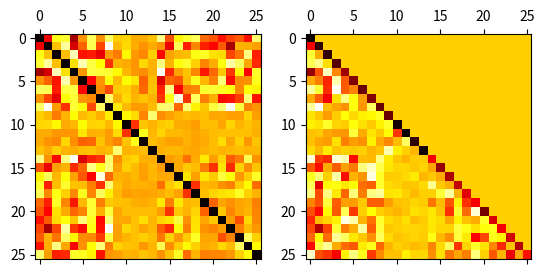
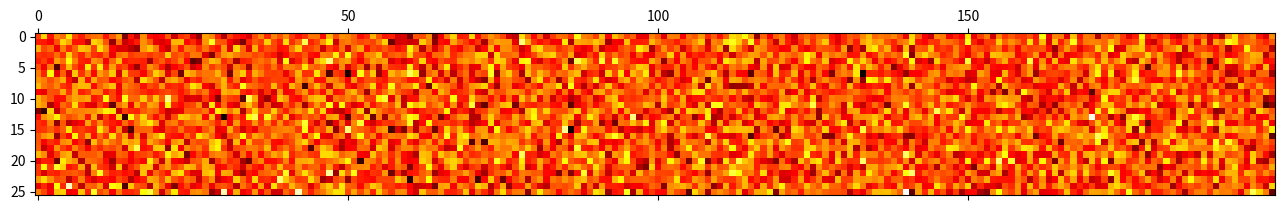
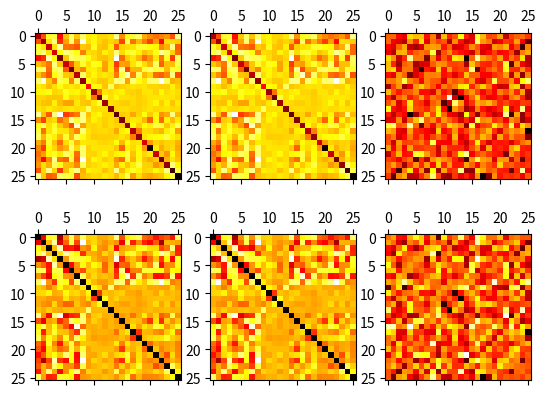

The script that saved these images, in order: (Note: this script raises an exception after producing the figures.)
import numpy as np
import matplotlib.pyplot as plt

# number of dependent variables
M = np.random.randint(10, 15)
# number of independent variables
N = np.random.randint(10, 15)
# number of larger correlations between dependent and independent
K = np.random.randint(2, min(M,N))

print("Using %d independent variables with %d large correlations, %d dependent variables" % (N,K,M))

# Construct diagonal of Sigma
diag0 = np.diag(0.1 + np.random.randn(M + N) * 0.01)

# Construct random correlation matrix
corr0 = np.random.randn(N+M, N+M) * 0.01 # normal at 1% level
corr0[:N,:N] = np.random.randn(N, N) * 0.1 # normal at 10% level
corr0[N:,N:] = np.random.randn(M, M) * 0.1 # normal at 10% level
corr0[:K,:K] = (np.random.rand(K, K) * 2 - 1) # uniform between -1 and +1
corr0[:K,N:] = (np.random.rand(K, M) * 2 - 1) # uniform between -1 and +1
np.fill_diagonal(corr0, 1) # diagonal is 1
corr0 = (corr0 + corr0.T) / 2 # symmetrize
corr0 = corr0 @ corr0.T # positive definite

# Make sure correlation matrix is normalized
norm0 = np.diag(np.sqrt(np.diag(corr0))**-1)
corr0 = norm0 @ corr0 @ norm0
corr0 = (corr0 + corr0.T) / 2.0

# Determine covariance
cov0 = diag0 @ corr0 @ diag0

# Plot correlation matrix
fig,ax = plt.subplots(1,2)
ax[0].matshow(corr0, cmap = "hot_r")

# Cholesky decomposition (returns *lower* triangular matrix)
C = np.linalg.cholesky(cov0)
ax[1].matshow(C, cmap = "hot_r") 
np.testing.assert_allclose(C @ C.T, cov0)

# Number of measurements
n = 1000000

# Create X and Y
Z = np.random.randn(N + M, n)
XY = C @ Z
X = XY[:N]
Y = XY[N:]

# Plot some data
plt.matshow(XY[:,:200], cmap = "hot_r");

cov = np.cov(XY)
corr = np.corrcoef(XY)

fig, ax = plt.subplots(2,3)
ax[0,0].matshow(cov, cmap = "hot_r")
ax[0,1].matshow(cov0, cmap = "hot_r")
ax[0,2].matshow(cov0 - cov, cmap = "hot_r")
np.testing.assert_allclose(cov0, cov, atol = 0.2 * np.average(cov))

ax[1,0].matshow(corr, cmap = "hot_r")
ax[1,1].matshow(corr0, cmap = "hot_r")
ax[1,2].matshow(corr0 - corr, cmap = "hot_r")
np.testing.assert_allclose(corr0, corr, atol = 0.2 * np.average(corr))

means = np.mean(XY, axis = 1)
dmeans = np.sqrt(vars) / np.sqrt(n)
vars = np.var(XY, axis = 1)

# Plot means and variances
fig,ax = plt.subplots(1,2)
ax[0].errorbar(range(len(means)), means, dmeans, fmt = 'o')
ax[1].errorbar(range(len(vars)), vars, fmt = 'o')
plt.show()

# Independent covariances and standard deviations
Sigma_XX = cov[:N,:N]
Sigma_X = np.diag(np.sqrt(np.diag(Sigma_XX)))
Sigma_XX_Inv = np.linalg.inv(Sigma_XX)
Sigma_X_Inv = np.linalg.inv(Sigma_X)
R_XX = corr[:N,:N]
R_XX_Inv = np.linalg.inv(R_XX)
np.testing.assert_allclose(Sigma_X @ R_XX @ Sigma_X, Sigma_XX)

# Dependent covariances and standard deviations
Sigma_YY = cov[N:,N:]
Sigma_Y = np.diag(np.sqrt(np.diag(Sigma_YY)))
Sigma_Y_Inv = np.linalg.inv(Sigma_Y)
R_YY = corr[N:,N:]
np.testing.assert_allclose(Sigma_Y @ R_YY @ Sigma_Y, Sigma_YY)

# Cross correlations
Sigma_XY = cov[:N,N:]
R_XY = corr[:N,N:]
np.testing.assert_allclose(Sigma_X @ R_XY @ Sigma_Y, Sigma_XY)

# Sensitivities
A_XY = Sigma_XX_Inv @ Sigma_XY
A_YX = A_XY.T

# Uncertainties
Sigma_YpYp = Sigma_Y @ Sigma_Y + A_YX @ Sigma_XX @ A_XY - 2 * A_YX @ Sigma_XY
sigma_Yp = np.sqrt(np.diag(Sigma_YpYp))
ndof = n - N - 1
# FIXME
dA_XY = np.outer(np.sqrt(np.diag(R_XX_Inv)) * np.diag(Sigma_X_Inv), 1 / (sigma_Yp * np.sqrt(ndof)))
dA_YX = dA_XY.T

# Plot sensitivities
fig, ax = plt.subplots(1,4,sharey = True)
ax[0].matshow(Sigma_XY.T)
ax[0].set_xlabel("independent")
ax[0].set_ylabel("dependent")
ax[0].set_title("Cov")
ax[1].matshow(A_YX)
ax[1].set_xlabel("independent")
ax[1].set_title("A")
ax[2].matshow(dA_YX)
ax[2].set_xlabel("independent")
ax[2].set_title("$\\Delta$A")
ax[3].matshow(dA_YX / A_YX)
ax[3].set_xlabel("independent")
ax[3].set_title("$\\Delta$A / A")
plt.show();

# Setup correction on copy
XY_c = XY.copy()
X_c = XY_c[:N]
Y_c = XY_c[N:]

# Apply correction
Y_c -= A_YX @ X_c

# Calculate correlations
cov_c = np.cov(XY_c)
corr_c = np.corrcoef(XY_c)

# Plot
fig, ax = plt.subplots(1,2)
ax[0].matshow(cov_c, cmap = "hot_r")
ax[1].matshow(corr_c, cmap = "hot_r")

# assert zero blocks (atol since rtol useless when second argument is zero)
np.testing.assert_allclose(cov_c[:N,N:], 0, atol = 1e-7)
np.testing.assert_allclose(cov_c[N:,:N], 0, atol = 1e-7)

# Summary statistics
means_c = np.mean(XY_c, axis = 1)
vars_c = np.var(XY_c, axis = 1)
dmeans_c = np.sqrt(vars_c) / np.sqrt(n)

# Plot means and variances
fig,ax = plt.subplots(1,2)
ax[0].errorbar(range(len(means_c)), means_c, dmeans_c, fmt = 'or')
ax[0].errorbar(range(len(means)), means, dmeans, fmt = 'ob')
ax[1].errorbar(range(len(vars_c)), vars_c, fmt = 'or')
ax[1].errorbar(range(len(vars)), vars, fmt = 'ob')
plt.show()

np.testing.assert_less_or_equal(vars_c[N:], vars[N:])

# correction of the means
np.testing.assert_allclose(means[N:] - A_YX @ means[:N], means_c[N:])

# correction of the new covariances
np.testing.assert_allclose(cov[N:,N:] + A_YX @ cov[:N,:N] @ A_XY - 2 * A_YX @ cov[:N,N:], cov_c[N:,N:])

# correction of the new variances
np.testing.assert_allclose(sigma_Yp**2, vars_c[N:], rtol = 1e-4)